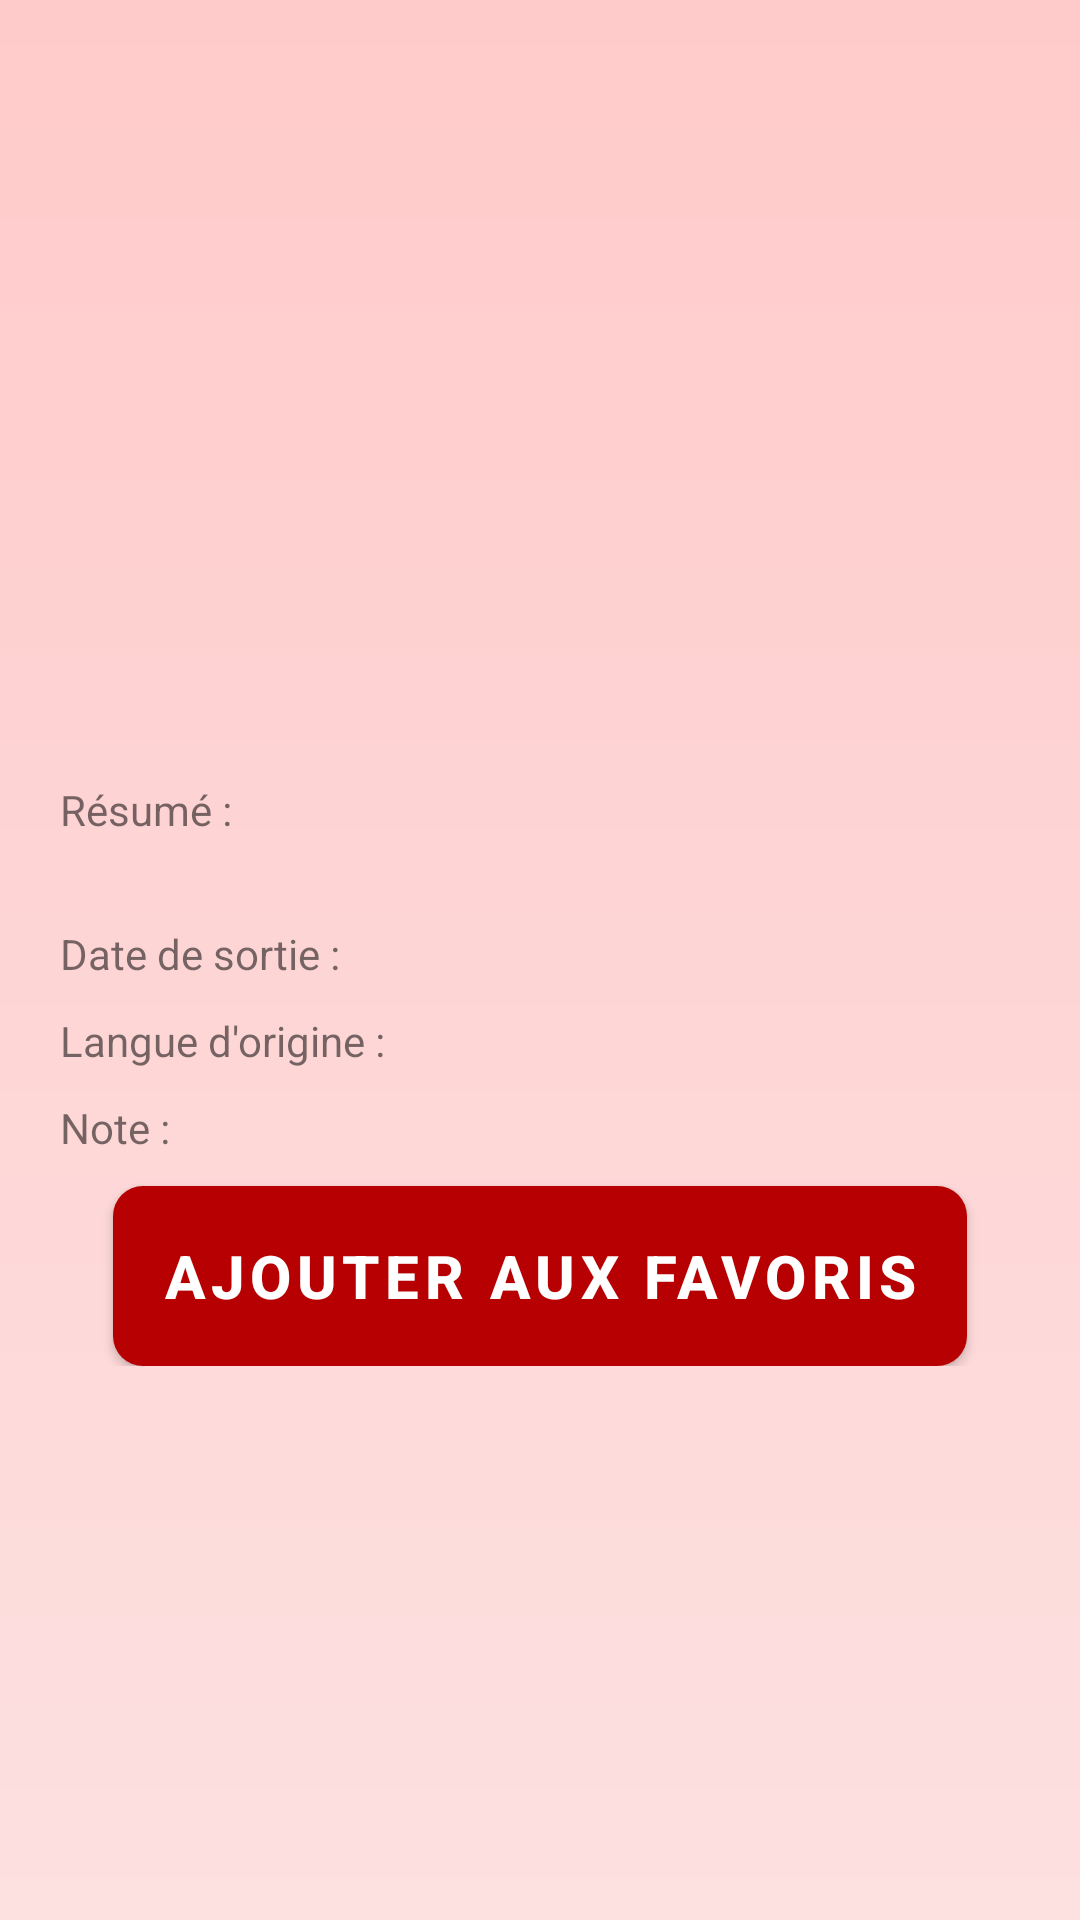

This screen was rendered from an Android layout file. Write that file and the resources it references.
<!-- AndroidManifest.xml: application theme Theme.Projetmaterielmobile -->
<!-- res/layout/movie_details_activity.xml -->
<?xml version="1.0" encoding="utf-8"?>
<androidx.constraintlayout.widget.ConstraintLayout xmlns:android="http://schemas.android.com/apk/res/android"
    xmlns:tools="http://schemas.android.com/tools"
    android:layout_width="match_parent"
    android:layout_height="match_parent"
    tools:context=".SearchActivity"
    android:background="@drawable/degrade_background">

    <LinearLayout
        android:layout_width="match_parent"
        android:layout_height="match_parent"
        android:layout_marginLeft="20dp"
        android:layout_marginRight="20dp"
        android:orientation="vertical"
        tools:context=".DriverActivity">

        <LinearLayout
            android:layout_width="match_parent"
            android:layout_height="wrap_content"
            android:layout_marginTop="0dp"
            android:gravity="center_horizontal">

            <TextView
                android:id="@+id/moviedetails_title_textview"
                android:layout_width="match_parent"
                android:layout_height="wrap_content"
                android:textColor="@color/black"
                android:textSize="30dp"
                android:textStyle="bold"
                android:gravity="center"/>

        </LinearLayout>

        <ImageView
            android:id="@+id/detailsmovie_view_imageview"
            android:layout_marginTop="10dp"
            android:layout_width="150dp"
            android:layout_height="200dp"
            android:layout_gravity="center"
            />

        <LinearLayout
            android:layout_width="match_parent"
            android:layout_height="wrap_content"
            android:layout_marginTop="10dp"
            android:layout_marginBottom="10dp"
            android:orientation="vertical">

            <LinearLayout
                android:layout_width="match_parent"
                android:layout_height="wrap_content"
                android:layout_marginBottom="10dp"
                android:orientation="vertical">

                <TextView
                    android:layout_width="wrap_content"
                    android:layout_height="wrap_content"
                    android:text="Résumé : " />

                <TextView
                    android:id="@+id/moviedetails_resume_textview"
                    android:layout_width="wrap_content"
                    android:layout_height="wrap_content" />


            </LinearLayout>

            <LinearLayout
                android:layout_width="match_parent"
                android:layout_height="wrap_content"
                android:layout_marginBottom="10dp"
                android:orientation="horizontal">

                <TextView
                    android:layout_width="wrap_content"
                    android:layout_height="wrap_content"
                    android:text="Date de sortie : " />

                <TextView
                    android:id="@+id/moviedetails_date_textview"
                    android:layout_width="wrap_content"
                    android:layout_height="wrap_content" />

            </LinearLayout>

            <LinearLayout
                android:layout_width="match_parent"
                android:layout_height="wrap_content"
                android:layout_marginBottom="10dp"
                android:orientation="horizontal">

                <TextView
                    android:layout_width="wrap_content"
                    android:layout_height="wrap_content"
                    android:text="Langue d'origine : " />

                <TextView
                    android:id="@+id/moviedetails_language_textview"
                    android:layout_width="wrap_content"
                    android:layout_height="wrap_content" />

            </LinearLayout>

            <LinearLayout
                android:layout_width="match_parent"
                android:layout_height="wrap_content"
                android:orientation="horizontal"
                android:layout_marginBottom="10dp">

                <TextView
                    android:layout_width="wrap_content"
                    android:layout_height="wrap_content"
                    android:text="Note : " />

                <TextView
                    android:id="@+id/moviedetails_note_textview"
                    android:layout_width="wrap_content"
                    android:layout_height="match_parent" />

            </LinearLayout>
            <Button
                android:id="@+id/FavButton"
                android:layout_width="wrap_content"
                android:layout_height="60dp"
                android:text="Ajouter aux favoris"
                android:layout_gravity="center"
                android:textStyle="bold"
                android:textSize="20sp"
                android:background="@drawable/degrade_couleur"
                />

        </LinearLayout>

        <androidx.recyclerview.widget.RecyclerView
            android:id="@+id/recommand_movies_recyclerview"
            android:layout_width="match_parent"
            android:layout_height="wrap_content" />

    </LinearLayout>

</androidx.constraintlayout.widget.ConstraintLayout>
<!-- resources referenced by this layout -->
<resources>
  <color name="black">#FF000000</color>
  <!-- drawable degrade_background (drawable) -->
  <?xml version="1.0" encoding="utf-8"?>
  <shape xmlns:android="http://schemas.android.com/apk/res/android">
      <gradient
          android:startColor="@color/fond3"
          android:endColor="@color/fond"
          android:type="linear"
          android:angle="270"
          />
  </shape>
  <!-- drawable degrade_couleur (drawable) -->
  <?xml version="1.0" encoding="utf-8"?>
  <shape xmlns:android="http://schemas.android.com/apk/res/android">
      <gradient
          android:startColor="?attr/colorPrimary"
          android:endColor="?attr/colorPrimaryVariant"
          android:type="linear"
          android:angle="0"
          />
      <corners android:radius="10dp"/>
  </shape>
  <style name="Theme.Projetmaterielmobile" parent="Theme.MaterialComponents.DayNight.DarkActionBar">
          
          <item name="colorPrimary">#B60001</item>
          <item name="colorPrimaryVariant">@color/gradient_end</item>
          <item name="colorOnPrimary">@color/white</item>
          
          <item name="colorSecondary">@color/green</item>
          <item name="colorSecondaryVariant">@color/green_dark</item>
          <item name="colorOnSecondary">@color/black</item>
          
          <item name="android:statusBarColor">?attr/colorPrimaryVariant</item>
          
          <item name="buttonStyle">@style/ButtonStyle</item>
      </style>
  <color name="fond3">#FFCACA</color>
  <color name="fond">#FDE0E0</color>
  <color name="gradient_end">#920304</color>
  <color name="white">#FFFFFFFF</color>
  <color name="green">#1B5E20</color>
  <color name="green_dark">#003300</color>
  <style name="ButtonStyle" parent="Widget.MaterialComponents.Button">
          <item name="android:background">@drawable/degrade_couleur</item>
      </style>
</resources>
